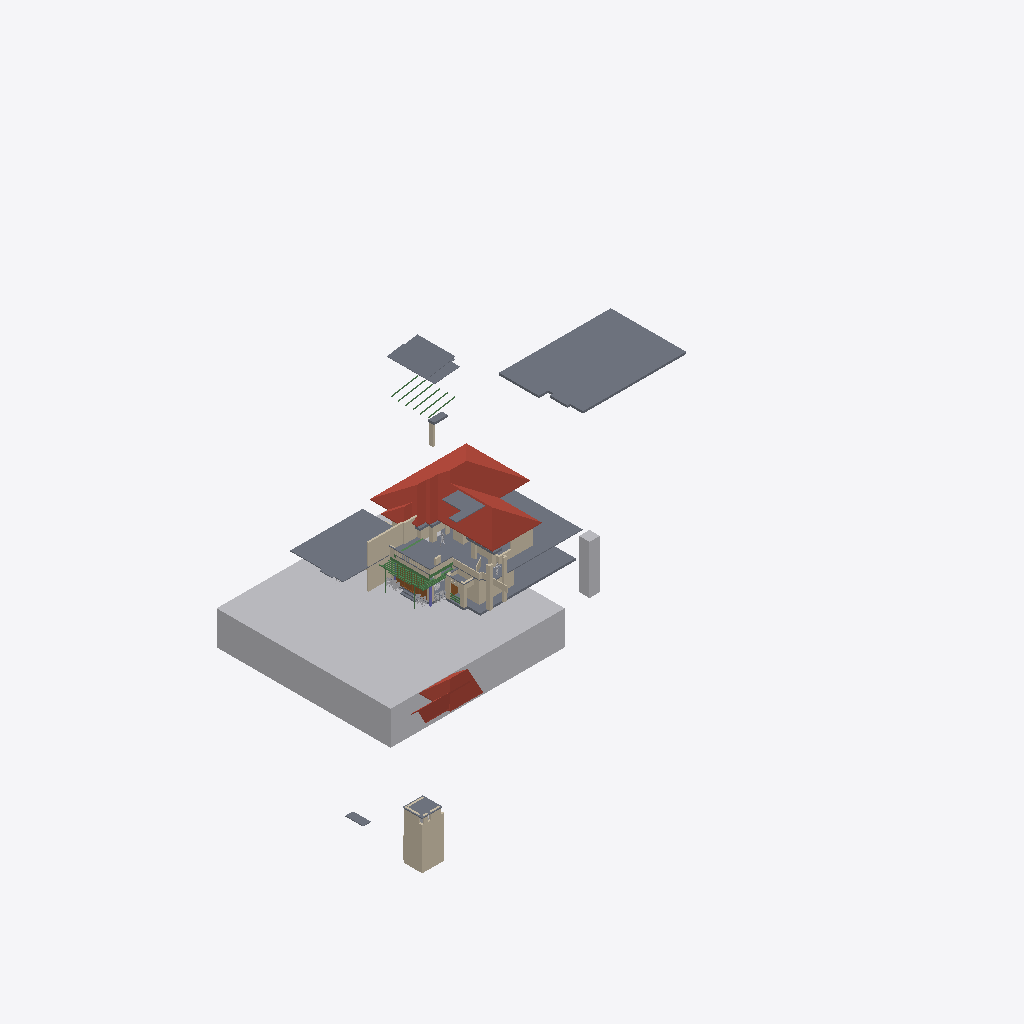
Isometric view of an IFC building model (IFC-SPF (STEP), schema IFC4X3, length unit metre), seen from the south-west, elements coloured by IFC class: 44 walls (beige), 18 slabs (grey), 14 beams (green), 11 other elements (light grey), 3 roofs (red-brown), 2 doors (brown), 1 column (violet).
Extent 82.4 m × 54.0 m × 34.1 m (x, y, z). Storeys (1): My Storey at 0.00 m. Elements (235): 102 IfcWall, 45 IfcBeam, 30 IfcSystemFurnitureElement, 18 IfcSlab, 10 IfcBuildingElementProxy, 9 IfcFurniture, 9 IfcGeographicElement, 3 IfcDoor, 3 IfcRoof, 2 IfcColumn, 2 IfcWindow, 1 IfcElectricAppliance.

HEADER;
FILE_DESCRIPTION(('ViewDefinition[DesignTransferView]'),'2;1');
FILE_NAME('Haroon.ifc','2026-10-23T14:30:25+05:30',(''),(''),'IfcOpenShell 0.8.5','Bonsai 0.8.5','Nobody');
FILE_SCHEMA(('IFC4X3'));
ENDSEC;
DATA;
#1=IFCPROJECT('3Nc$W10oX39R9nokYWVXQQ',$,'My Project',$,$,$,$,(#10,#22),#5);
#27=IFCSITE('18E0QpV1vAqhpxqK4cBvm$',$,'My Site',$,$,#50,$,$,$,$,$,$,$,$);
#33=IFCBUILDING('39LUp5juL5SBeUfotbM0rp',$,'My Building',$,$,#56,$,$,$,$,$,$);
#39=IFCBUILDINGSTOREY('1eJWHZHV9FMAU2qxsD42Cb',$,'My Storey',$,$,#62,$,$,$,$);
#48595=IFCGEOGRAPHICELEMENT('3K844ywfjD5Ah7F8qUxqXp',$,'Site',$,$,#49242,#48596,$,.TERRAIN.);
#5312=IFCSLAB('2b_Ov4p8n4Kxhq96PA15Hu',$,'Slab',$,$,#5770,#5323,$,$);
#8278=IFCROOF('0Ckg7UAZbBKun62f2j7pe2',$,'Roof',$,$,#33831,#24765,$,.HIP_ROOF.);
#6425=IFCSLAB('0C2jN_qQv7owYD$1$sZ9PH',$,'Slab',$,$,#33071,#6436,$,$);
#5585=IFCSLAB('3Lec81A1D3mfX5id$wjT5j',$,'Slab',$,$,#5805,#5596,$,$);
#5281=IFCSLAB('3o6ScKJL91VevtMnR2ZcPa',$,'Slab',$,$,#5311,#5296,$,$);
#38656=IFCSLAB('2Lget6UETE8RpENVywaiD1',$,'Slab',$,$,#51446,#38669,$,$);
#55904=IFCTRANSPORTELEMENT('12_casls15lwi47BZF7Gfs',$,'1.5m lift',$,$,#55919,#55905,$,.ELEVATOR.);
#24798=IFCROOF('3wIGUj0Yb1LASYur3dcgrZ',$,'Roof',$,$,#37145,#25017,$,.GABLE_ROOF.);
#50251=IFCWALL('00rUyc_3X4yhHfnQl7kZfc',$,'Wall',$,$,#50334,#50262,$,$);
#50713=IFCSLAB('0j$a2GdLX1tQ45DgcbFy2Y',$,'Slab',$,$,#52824,#50724,$,$);
#24103=IFCWALL('0JSIDsLWXF9ha67do1gI43',$,'Wall',$,$,#37200,#24114,$,$);
#23862=IFCWALL('3sxJtDxd93pR43rLQO6R4E',$,'Wall',$,$,#37195,#23873,$,$);
#28086=IFCSLAB('1$HgLsGhL0zfPs1TGbegBL',$,'Slab',$,$,#52814,#28097,$,$);
#30391=IFCROOF('3ss7dwWaLC_gONAs23LV2K',$,'Roof',$,$,#37140,#30463,$,.GABLE_ROOF.);
#9701=IFCWALL('1VHn9$y9PAPB3_K66AQzeJ',$,'Wall',$,$,#9743,#9712,$,$);
#24773=IFCSLAB('0vVWqPLIv9_Qm__TqcTQQa',$,'Slab',$,$,#37150,#24784,$,$);
#27949=IFCWALL('0ln$MVC6P0QPfo7zNPSmAB',$,'Wall',$,$,#33983,#27960,$,$);
#4924=IFCWALL('2g5QwPxf1C2O48vwK8BgEm',$,'Wall',$,$,#5341,#4932,$,$);
#50077=IFCSLAB('0SuqWwnM5F78KJd0dtQh6V',$,'Slab',$,$,#52819,#50091,$,$);
#5102=IFCWALL('3a1ldmCrnFQ949w5BWdu2a',$,'Wall',$,$,#5401,#5113,$,$);
#50276=IFCWALL('2UmnDa8Aj7qvFIGYdalJGQ',$,'Wall',$,$,#50306,#50288,$,$);
#10341=IFCDOOR('1q8W5J7Yf5xOjgVtxXL86W',$,'Door',$,$,#59974,#59983,$,2.5,5.603030204772949,$,.DOUBLE_DOOR_SLIDING.,$);
#23937=IFCWALL('0h4ifiEhv5BeMZM3Qpf2j5',$,'Wall',$,$,#37180,#23948,$,$);
#6225=IFCWALL('2fcjHzlTTAcQea_C0WHAEM',$,'Wall',$,$,#6459,#6236,$,$);
#33032=IFCSLAB('0Gbh9pNxz1H9rHgDSN54Iz',$,'Slab',$,$,#33101,#33043,$,$);
#28583=IFCWALL('2$qVXXUSTAGuK58HoFZUyI',$,'Wall',$,$,#31366,#28594,$,$);
#6200=IFCWALL('09o$ts2tz7ahHieJtSEZZA',$,'Wall',$,$,#6454,#6211,$,$);
#28059=IFCSLAB('0OMVHDnArDoe8aNTd5r2_R',$,'Slab',$,$,#50057,#28070,$,$);
#54546=IFCSLAB('32zlbNDwL2KRMHnDcjNvhc',$,'Slab',$,$,#55267,#54558,$,$);
#53734=IFCWALL('0b3AR2p0f7N9aRNpyM8DXC',$,'Wall',$,$,#57063,#53745,$,$);
#51469=IFCSLAB('3HigIshQn1N9tYc8KQZXA2',$,'Slab',$,$,#52829,#51482,$,$);
#52572=IFCWALL('15eN8314n97Po4HwEno44k',$,'Wall',$,$,#52746,#52583,$,$);
#39536=IFCWALL('3E4x0Quc18hxBAB7xSx_9X',$,'Wall',$,$,#39565,#39547,$,$);
#5483=IFCWALL('1KtuZH0xn1svu3RQgpkjOq',$,'Wall',$,$,#31884,#5494,$,$);
#51496=IFCWALL('2T_BbsdvHCABoRY8P3JckF',$,'Wall',$,$,#52839,#51508,$,$);
#24285=IFCWALL('2VruBarPj1XQQwUfezC8c8',$,'Wall',$,$,#37205,#24296,$,$);
#55590=IFCWALL('3SL2xBDdz56eE4Sbchzqeq',$,'Wall',$,$,#55637,#55604,$,$);
#39582=IFCWALL('3EiKa7ACbAVBH4qOgO1QxM',$,'Wall',$,$,#39629,#39593,$,$);
#53684=IFCBEAM('2eayqxHB92NfF6TMcADBYn',$,'Beam',$,$,#55102,#53695,$,$);
#6034=IFCWALL('2cmjEtb3582PxRWZfTqmJC',$,'Wall',$,$,#37170,#6045,$,$);
#6275=IFCWALL('1BelyK3ozF4hpxFYHK_Dfn',$,'Wall',$,$,#6469,#6286,$,$);
#50555=IFCWALL('06WbijsaP8rBsJiPOoGU1N',$,'Wall',$,$,#55400,#50566,$,$);
#32298=IFCWALL('2I067o2QjEfwiZV41fCSmy',$,'Wall',$,$,#32583,#32309,$,$);
#6313=IFCWALL('0L_BJijjT6Zgrt0t9rSlno',$,'Wall',$,$,#32949,#6324,$,$);
#50385=IFCBEAM('3waHTgrQf8mPPQZyKf49KT',$,'Beam',$,$,#55727,#50396,$,$);
#5402=IFCWALL('36XHtx4oz8Ehg3RUl2NTJc',$,'Wall',$,$,#33091,#5413,$,$);
#53962=IFCSLAB('13nlzqxyD1Ue3lsNqaGI3g',$,'Slab',$,$,#54301,#53974,$,$);
#49881=IFCWALL('3o7TAAkMX8CfSQ_TOmBwe8',$,'Wall',$,$,#49928,#49892,$,$);
#42658=IFCDOOR('36uqQH25TEmPXOCb4gzG_7',$,'Door',$,$,#42759,#42667,$,2.0999999046325684,1.0,$,$,$);
#27874=IFCWALL('1lc5IW9313jwioOAi7Jk0J',$,'Wall',$,$,#34004,#27885,$,$);
#23912=IFCWALL('21PtuTBfTEKxocrQHrmKlR',$,'Wall',$,$,#37175,#23923,$,$);
#32020=IFCWALL('0ODvfZnfP5z8d0ZM3g9fto',$,'Wall',$,$,#32166,#32031,$,$);
#32082=IFCWALL('0KUmpzFLT1PPMUYwaHzuzw',$,'Wall',$,$,#32184,#32093,$,$);
#58915=IFCCOLUMN('2y6PdVb8TCQQuCNfGu2smQ',$,'Column',$,$,#59690,#58926,$,$);
#5342=IFCWALL('3eQzJkWdzE7Arbv_Cup_Cf',$,'Wall',$,$,#33081,#5353,$,$);
#28029=IFCSLAB('3bH4YGuBLA4eDJ6spDaOSx',$,'Slab',$,$,#41986,#28040,$,$);
#35986=IFCBEAM('0LfH1yCs11wwb$R4WHbXAf',$,'Beam',$,$,#56720,#36001,$,$);
#5432=IFCWALL('19rNqbneH08Pkzp4TsVRLb',$,'Wall',$,$,#32823,#5443,$,$);
#38971=IFCSLAB('2abpGyxEz4yBfTTHbz0Omo',$,'Slab',$,$,#59731,#38982,$,$);
#5811=IFCWALL('0Ee82iuFfCDRdhZvtc_V18',$,'Wall',$,$,#37160,#5822,$,$);
#48789=IFCBEAM('2fW24TGKv0XeQHVqe0$MQx',$,'Beam',$,$,#52784,#48800,$,$);
#23749=IFCGEOGRAPHICELEMENT('3BykNoSoPAlOt7VAkdOXad',$,'GeographicElement',$,$,#39430,#39104,$,$);
#24260=IFCWALL('2dtiGidB17GQsTZos77XNn',$,'Wall',$,$,#37230,#24271,$,$);
#50358=IFCBEAM('20anlA3zzDlxQIyfDQ4Bam',$,'Beam',$,$,#56735,#50369,$,$);
#38901=IFCSLAB('3j5GKf7f11ggCohVkgCRej',$,'Slab',$,$,#38937,#38914,$,$);
#5513=IFCWALL('2CGUXpsfDFyeSwHv_f2B$v',$,'Wall',$,$,#31854,#5524,$,$);
#48733=IFCBEAM('0kPaJqa1X1g9LcznvuuU8z',$,'Beam',$,$,#52774,#48744,$,$);
#48763=IFCBEAM('1fr7Qw9Yj5kQ$BrCO5Xs45',$,'Beam',$,$,#52779,#48774,$,$);
#23716=IFCGEOGRAPHICELEMENT('3CUbjr1QPEWQ06WomnwWZq',$,'GeographicElement',$,$,#35474,#39029,$,$);
#32584=IFCWALL('26oT5tNM1CbRLTF8ZLcOYY',$,'Wall',$,$,#35499,#32595,$,$);
#48637=IFCBEAM('30h_341qzERRL53n$AUIC3',$,'Beam',$,$,#52764,#48648,$,$);
#48707=IFCBEAM('2yPGt3WV5E0QeUGXOAs71T',$,'Beam',$,$,#52769,#48718,$,$);
#48815=IFCBEAM('3nwHDf6yTFkfO5Q9j$Dep7',$,'Beam',$,$,#52789,#48826,$,$);
#28454=IFCWALL('1JadAIeCb3lxWwhXC3O0g5',$,'Wall',$,$,#28520,#28465,$,$);
#32614=IFCWALL('2A1M1Ug7D5QBW0huoAZs7k',$,'Wall',$,$,#35494,#32625,$,$);
#38938=IFCSLAB('0XMQxvj_z00PTQsu_5gbCz',$,'Slab',$,$,#59736,#38949,$,$);
#28297=IFCWALL('2Pbjr_Mpv2Kgjn6zPgX8fk',$,'Wall',$,$,#37225,#28308,$,$);
#31256=IFCBUILDINGELEMENTPROXY('0yuSAlx$TBJxGJl1RbbCDk',$,'BuildingElementProxy',$,$,#31298,#31269,$,$);
#32210=IFCWALL('1hMd7OqHzCSulBr13PzkzH',$,'Wall',$,$,#33096,#32221,$,$);
#55467=IFCBEAM('29rbf1eLHDzR2O6x39L_0q',$,'Beam',$,$,#55553,#55478,$,$);
#51943=IFCBEAM('2Ai3dYtMP8fAh1m_GJDq_Y',$,'Beam',$,$,#56715,#51954,$,$);
#36045=IFCBEAM('2_w$I6cvzDovgoN74RiABV',$,'Beam',$,$,#56595,#36056,$,$);
#23678=IFCGEOGRAPHICELEMENT('08EVG7fRX0JeK0q8bBJq5W',$,'GeographicElement',$,$,#39420,#39014,$,$);
#23763=IFCGEOGRAPHICELEMENT('2$4Fzltt5Du8hjnA1OFzbH',$,'GeographicElement',$,$,#39435,#39044,$,$);
#51644=IFCWALL('2e0Qi5bxzB29yhtiqNP9wh',$,'Wall',$,$,#55302,#51655,$,$);
#28362=IFCBUILDINGELEMENTPROXY('3OcQwGvk59c9GTflUM578L',$,'BuildingElementProxy',$,$,#50067,#28375,$,$);
#31169=IFCFURNITURE('1QX2fwi9P5JAriUmCBIZoo',$,'Furniture',$,$,#48560,#46441,$,$);
#52190=IFCBEAM('2mYmGxQTb02Q5YExomCfXX',$,'Beam',$,$,#56705,#52201,$,$);
#51592=IFCGEOGRAPHICELEMENT('1pKlaavJ1D7AUWGR$KsTQ0',$,'GeographicElement',$,$,#51617,#51605,$,$);
#24310=IFCWALL('206LYRGiDD2QTSLt8OZict',$,'Wall',$,$,#37210,#24321,$,$);
#59657=IFCWALL('1jQJ7HaqX9bRiHA$FEwfjd',$,'Wall',$,$,#59695,#59672,$,$);
#23697=IFCGEOGRAPHICELEMENT('1cnSpljlv6LegJcNHq6Zi_',$,'GeographicElement',$,$,#39425,#39074,$,$);
ENDSEC;
